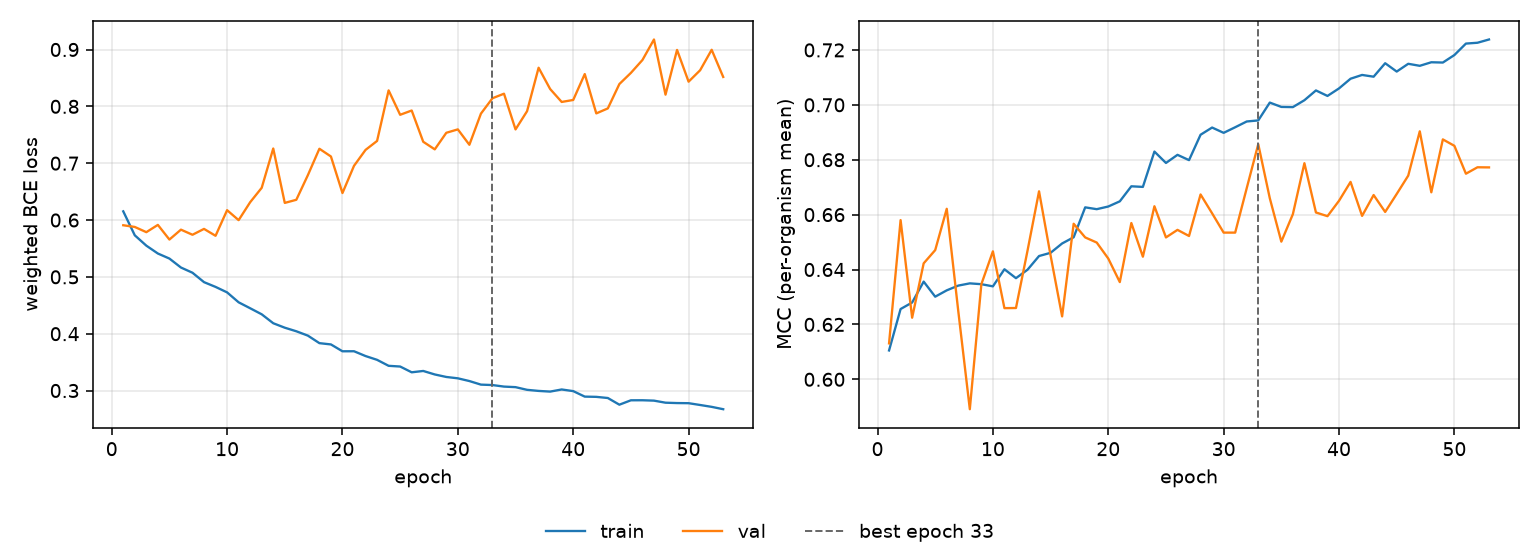

The file beside this chart, header and first rows:
epoch, tr_loss, vl_loss, tr_mcc, vl_mcc, is_best
1, 0.6153, 0.5908, 0.6105, 0.6131, False
2, 0.5731, 0.5878, 0.6256, 0.658, False
3, 0.5549, 0.5787, 0.628, 0.6224, False
4, 0.5411, 0.5915, 0.6356, 0.6422, False
5, 0.5322, 0.5657, 0.6301, 0.6471, False
6, 0.5164, 0.5831, 0.6324, 0.6621, False
7, 0.5073, 0.5741, 0.6341, 0.6248, False
8, 0.4907, 0.5844, 0.635, 0.5891, False
9, 0.4823, 0.5723, 0.6347, 0.6347, False
10, 0.4727, 0.6173, 0.6339, 0.6466, False
11, 0.4552, 0.5998, 0.6401, 0.6259, False
12, 0.4448, 0.6314, 0.6369, 0.626, False
13, 0.4341, 0.6567, 0.6399, 0.6468, False
14, 0.4184, 0.7259, 0.6449, 0.6685, False
15, 0.4106, 0.6301, 0.6461, 0.6451, False
16, 0.4043, 0.6356, 0.6495, 0.6229, False
17, 0.3966, 0.6789, 0.6518, 0.6567, False
18, 0.3834, 0.7254, 0.6627, 0.6517, False
19, 0.3811, 0.7118, 0.662, 0.6498, False
20, 0.3691, 0.6475, 0.663, 0.644, False
21, 0.3691, 0.6954, 0.6648, 0.6354, False
22, 0.3607, 0.7234, 0.6703, 0.6569, False
23, 0.354, 0.7392, 0.6701, 0.6447, False
24, 0.3435, 0.8281, 0.683, 0.6631, False
25, 0.3422, 0.7852, 0.6788, 0.6517, False
26, 0.3321, 0.7927, 0.6818, 0.6544, False
27, 0.3344, 0.7377, 0.6799, 0.6522, False
28, 0.3283, 0.7243, 0.6891, 0.6673, False
29, 0.3239, 0.7535, 0.6917, 0.6605, False
30, 0.3215, 0.7595, 0.6898, 0.6534, False
31, 0.3167, 0.7324, 0.6918, 0.6534, False
32, 0.3104, 0.7872, 0.6939, 0.6696, False
33, 0.3097, 0.8143, 0.6943, 0.6857, True
34, 0.3069, 0.8223, 0.7008, 0.666, False
35, 0.306, 0.7594, 0.6992, 0.6502, False
36, 0.3013, 0.7915, 0.6992, 0.6602, False
37, 0.2993, 0.868, 0.7017, 0.6787, False
38, 0.2981, 0.8305, 0.7052, 0.6608, False
39, 0.3019, 0.8078, 0.7032, 0.6594, False
40, 0.299, 0.8112, 0.706, 0.665, False
41, 0.2893, 0.8568, 0.7095, 0.6719, False
42, 0.2889, 0.7876, 0.7109, 0.6595, False
43, 0.2869, 0.7964, 0.7103, 0.6671, False
44, 0.2751, 0.8393, 0.7152, 0.661, False
45, 0.2828, 0.8589, 0.7121, 0.6675, False
46, 0.2829, 0.8816, 0.715, 0.6742, False
47, 0.2822, 0.9177, 0.7142, 0.6903, False
48, 0.2786, 0.8206, 0.7155, 0.6681, False
49, 0.278, 0.8993, 0.7154, 0.6874, False
50, 0.2777, 0.8434, 0.7181, 0.6851, False
51, 0.2746, 0.8635, 0.7223, 0.6749, False
52, 0.2713, 0.8995, 0.7226, 0.6773, False
53, 0.2672, 0.8518, 0.7238, 0.6772, False
